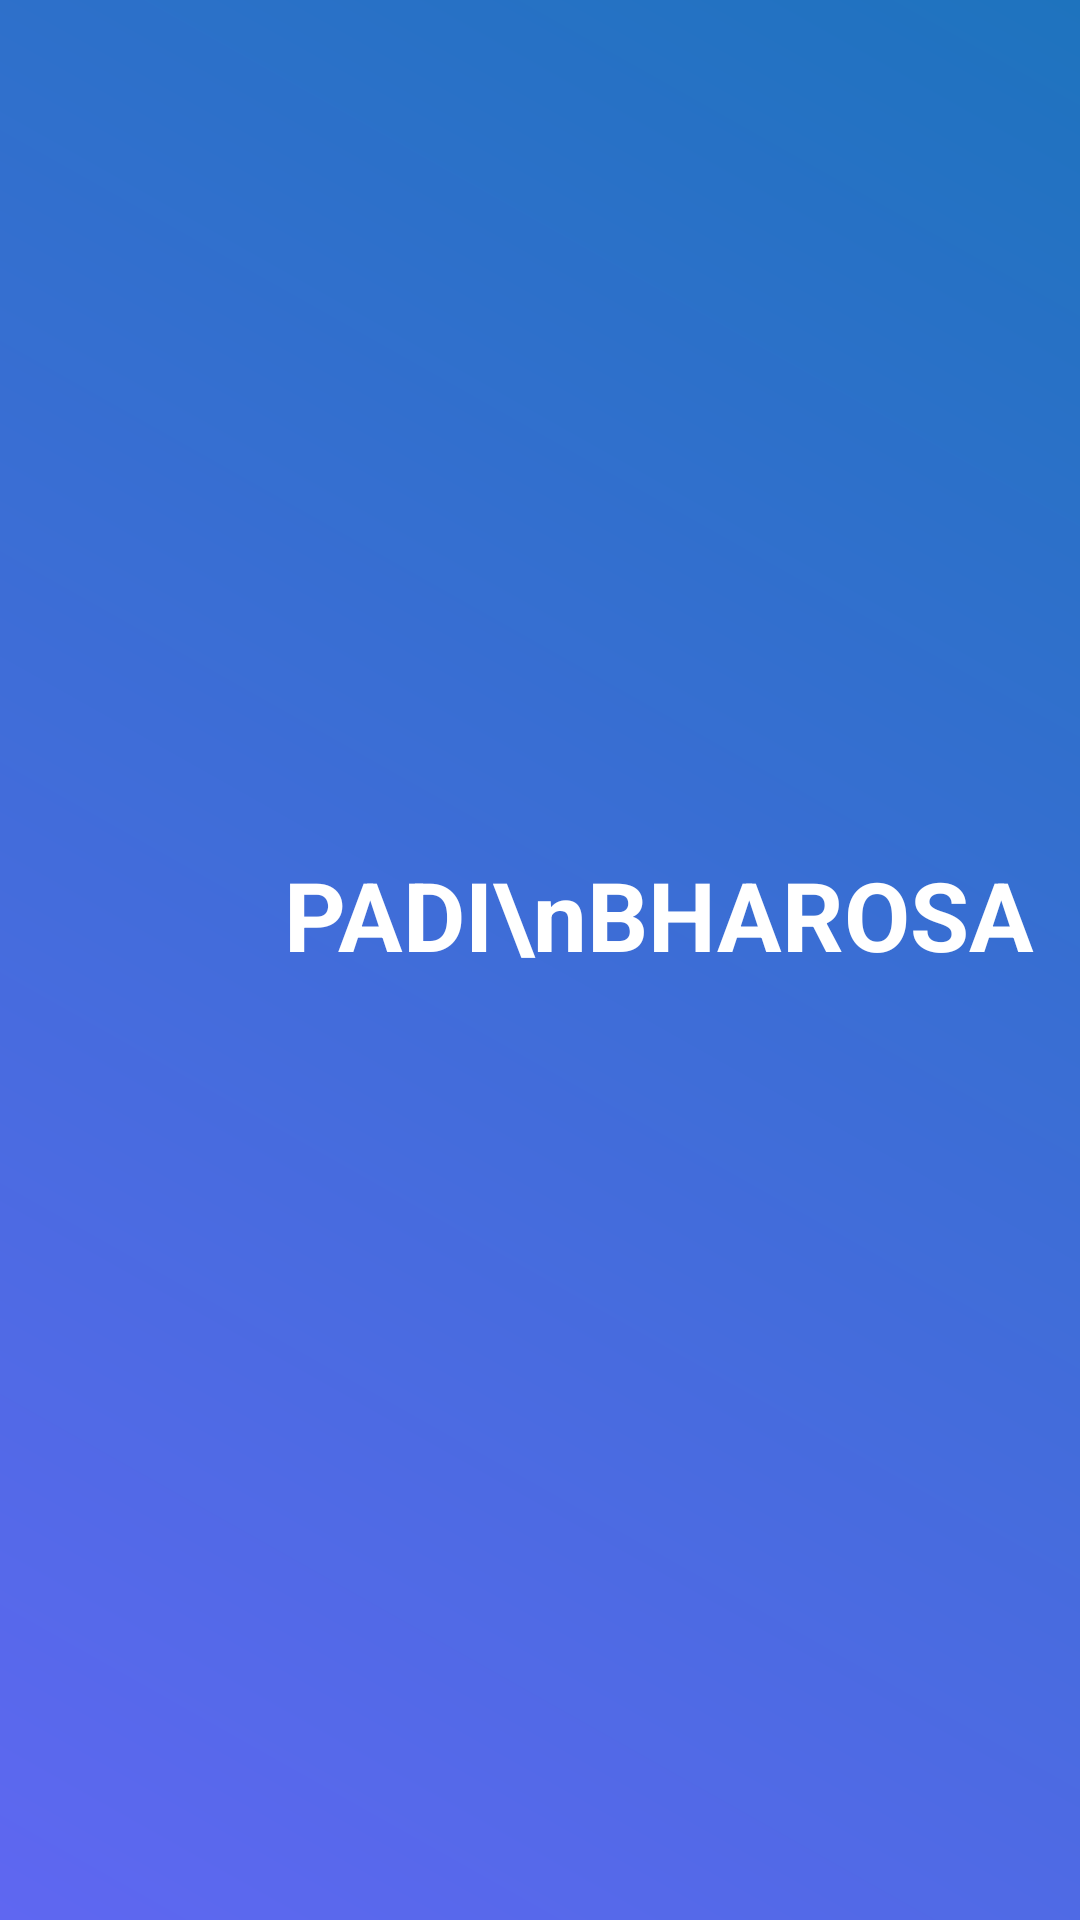

This screen was rendered from an Android layout file. Write that file and the resources it references.
<!-- AndroidManifest.xml: application theme Theme.KarimnagarDairy -->
<!-- res/layout/activity_splash_screen.xml -->
<?xml version="1.0" encoding="utf-8"?>
<LinearLayout xmlns:android="http://schemas.android.com/apk/res/android"
    android:layout_width="match_parent"
    android:layout_height="match_parent"
    android:background="@drawable/blue_background"
    android:gravity="center">

    <LinearLayout
        android:layout_width="match_parent"
        android:layout_height="wrap_content"
        android:gravity="center_horizontal"
        android:orientation="horizontal">

        <ImageView
            android:layout_width="70dp"
            android:layout_height="70dp"
            android:layout_marginTop="3dp"
            android:src="@drawable/cow" />

        <TextView
            android:layout_width="wrap_content"
            android:layout_height="wrap_content"
            android:layout_marginLeft="10dp"
            android:text="PADI\nBHAROSA"
            android:textColor="@color/white"
            android:textSize="32sp"
            android:textStyle="bold" />
    </LinearLayout>
</LinearLayout>
<!-- resources referenced by this layout -->
<resources>
  <color name="white">#FFFFFFFF</color>
  <!-- drawable blue_background (drawable) -->
  <?xml version="1.0" encoding="utf-8"?>
  <shape xmlns:android="http://schemas.android.com/apk/res/android"
      android:shape="rectangle">
      <gradient
          android:type="linear"
          android:angle="225"
          android:endColor="#5F67F1"
          android:startColor="#1E73BE"  />
  </shape>
  <!-- drawable cow (mipmap-anydpi-v26) -->
  <?xml version="1.0" encoding="utf-8"?>
  <adaptive-icon xmlns:android="http://schemas.android.com/apk/res/android">
      <background android:drawable="@drawable/cow" />
      <foreground android:drawable="@drawable/cow" />
  </adaptive-icon>
  <style name="Theme.KarimnagarDairy" parent="Theme.MaterialComponents.Light.NoActionBar">
          
          <item name="colorPrimary">@color/purple_500</item>
          <item name="colorPrimaryVariant">@color/purple_700</item>
          <item name="colorOnPrimary">@color/white</item>
          
          <item name="colorSecondary">@color/teal_200</item>
          <item name="colorSecondaryVariant">@color/teal_700</item>
          <item name="colorOnSecondary">@color/black</item>
          
          <item name="android:statusBarColor">#1E73BE</item>
          
      </style>
  <color name="purple_500">#29292C</color>
  <color name="purple_700">#1E73BE</color>
  <color name="teal_200">#4F4B59</color>
  <color name="teal_700">#FF018786</color>
  <color name="black">#FF000000</color>
</resources>
